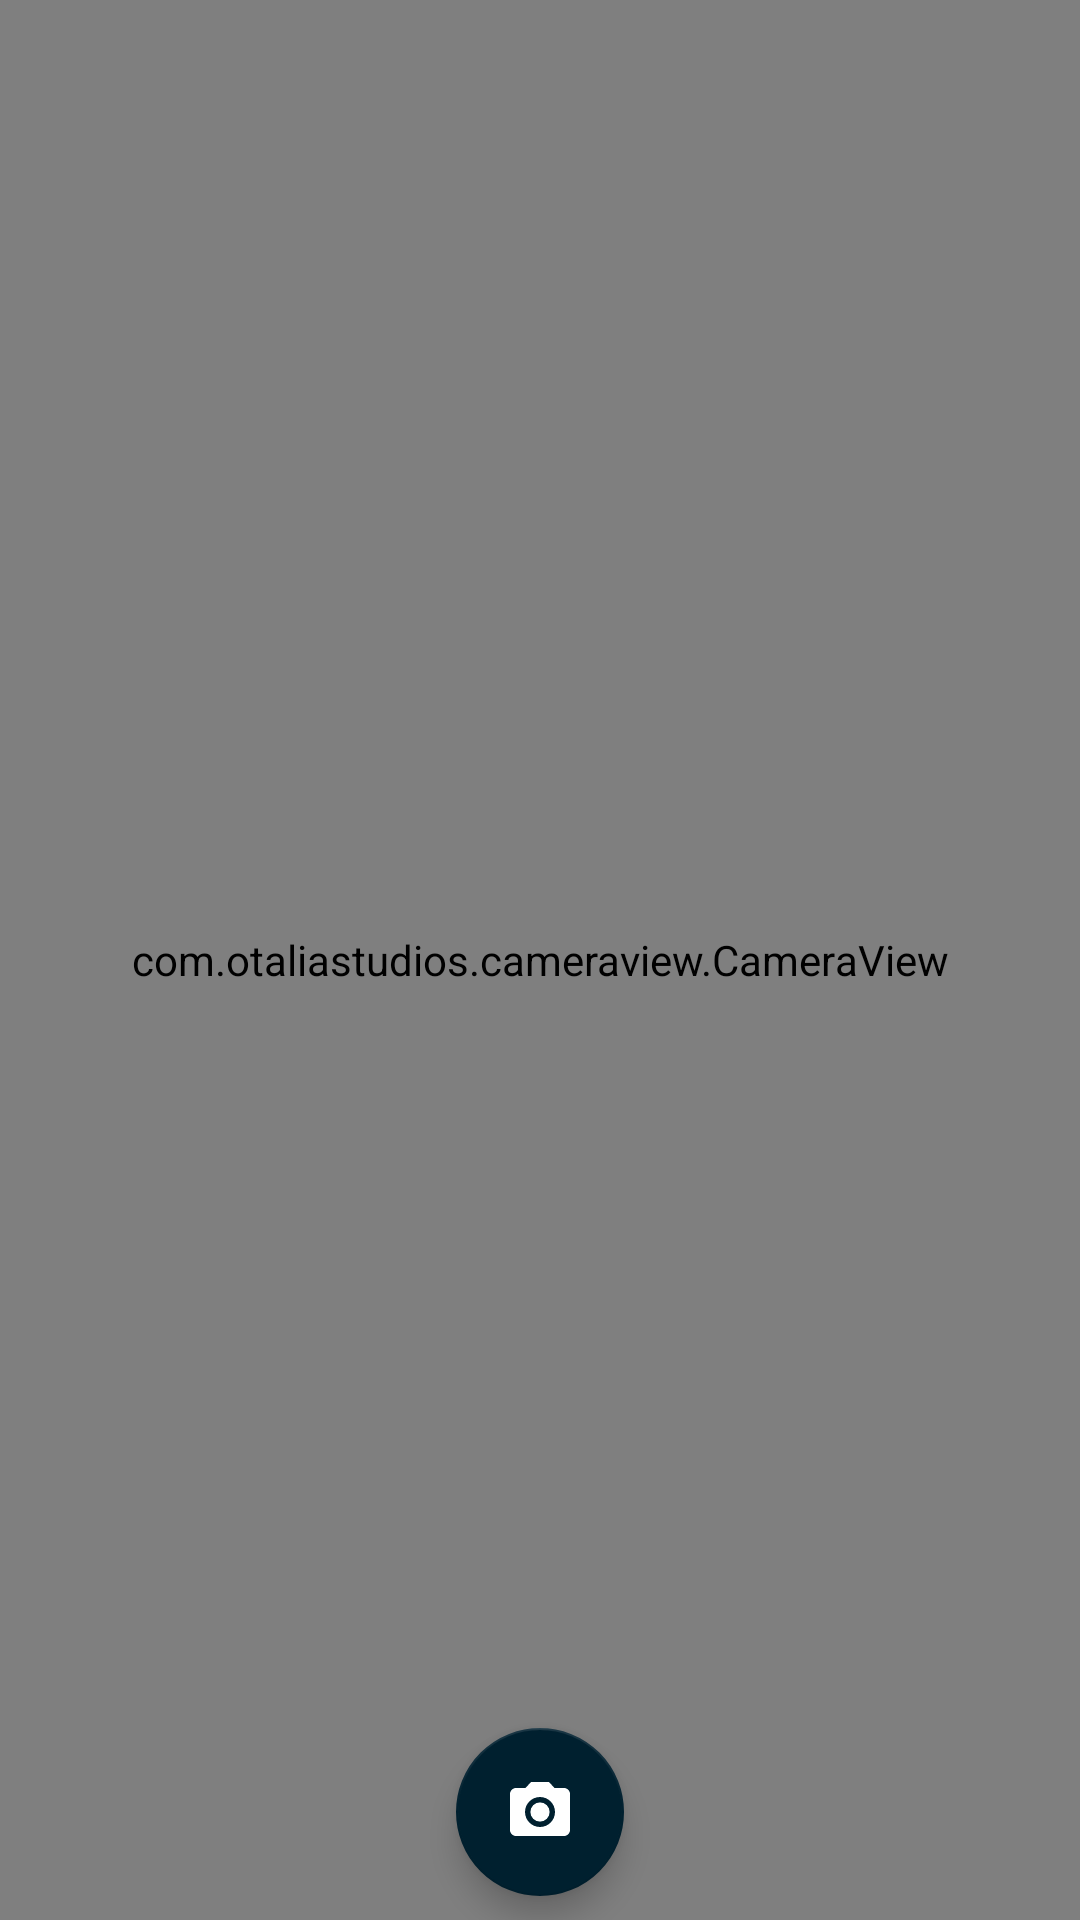

Layout XML and referenced resources for this Android screen:
<!-- AndroidManifest.xml: application theme AppTheme -->
<!-- res/layout/activity_camera.xml -->
<?xml version="1.0" encoding="utf-8"?>
<androidx.constraintlayout.widget.ConstraintLayout
        xmlns:android="http://schemas.android.com/apk/res/android"
        xmlns:app="http://schemas.android.com/apk/res-auto"
        android:layout_width="match_parent"
        android:layout_height="match_parent">

    <com.otaliastudios.cameraview.CameraView
            android:id="@+id/cameraView"
            android:layout_width="match_parent"
            android:layout_height="match_parent"
            android:keepScreenOn="true"
            app:cameraExperimental="true"
            app:cameraPlaySounds="true"
            app:cameraGrid="off"
            app:cameraFlash="off"
            app:cameraAudio="on"
            app:cameraGestureTap="focusWithMarker"
            app:cameraGestureLongTap="none"
            app:cameraGesturePinch="zoom"
            app:cameraGestureScrollHorizontal="exposureCorrection"
            app:cameraGestureScrollVertical="none"
            app:cameraMode="picture">
    </com.otaliastudios.cameraview.CameraView>
    <com.google.android.material.floatingactionbutton.FloatingActionButton
            android:id="@+id/fabCamera"
            android:layout_width="wrap_content"
            android:layout_height="wrap_content"
            android:clickable="true"
            android:layout_marginStart="8dp"
            android:layout_marginEnd="8dp"
            android:layout_marginBottom="8dp"
            android:focusable="true"
            app:layout_constraintBottom_toBottomOf="parent"
            app:layout_constraintEnd_toEndOf="parent"
            app:layout_constraintStart_toStartOf="parent"
            app:backgroundTint="@color/colorPrimary"
            app:srcCompat="@drawable/ic_camera_white"/>
</androidx.constraintlayout.widget.ConstraintLayout>
<!-- resources referenced by this layout -->
<resources>
  <color name="colorPrimary">#00202f</color>
  <!-- drawable ic_camera_white (drawable) -->
  <vector xmlns:android="http://schemas.android.com/apk/res/android"
          android:width="24dp"
          android:height="24dp"
          android:viewportWidth="24.0"
          android:viewportHeight="24.0"
          android:tint="@android:color/white">
      <path
          android:fillColor="@android:color/white"
          android:pathData="M12,12m-3.2,0a3.2,3.2 0,1 1,6.4 0a3.2,3.2 0,1 1,-6.4 0"/>
      <path
          android:fillColor="@android:color/white"
          android:pathData="M9,2L7.17,4L4,4c-1.1,0 -2,0.9 -2,2v12c0,1.1 0.9,2 2,2h16c1.1,0 2,-0.9 2,-2L22,6c0,-1.1 -0.9,-2 -2,-2h-3.17L15,2L9,2zM12,17c-2.76,0 -5,-2.24 -5,-5s2.24,-5 5,-5 5,2.24 5,5 -2.24,5 -5,5z"/>
  </vector>
  <style name="AppTheme" parent="Theme.AppCompat.Light.NoActionBar">
          
          <item name="colorPrimary">@color/colorPrimary</item>
          <item name="colorPrimaryDark">@color/colorPrimaryDark</item>
          <item name="colorAccent">@color/colorAccent</item>
          <item name="colorControlNormal">@android:color/white</item>
  
          <item name="android:windowActionBarOverlay">false</item>
          <item name="windowActionBarOverlay">false</item>
          <item name="windowActionModeOverlay">true</item>
          <item name="windowActionBar">false</item>
          <item name="windowNoTitle">true</item>
          
          <item name="actionBarTheme">@style/ThemeOverlay.AppCompat.Dark.ActionBar</item>
      </style>
  <color name="colorPrimaryDark">#00202f</color>
  <color name="colorAccent">#EED307</color>
</resources>
